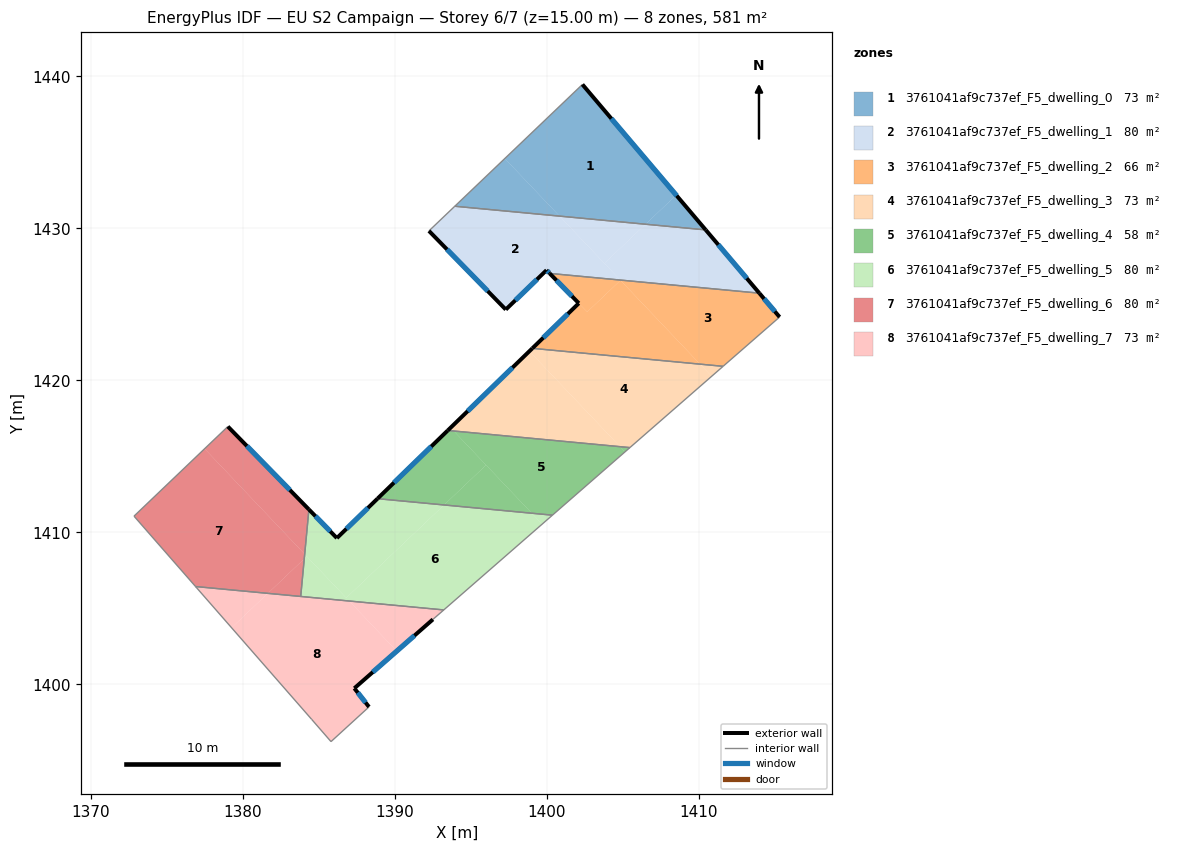
=== STOREY PLAN SPEC (per zone: floor XY polygon, exterior-wall plan segments, windows/doors) ===
zone 1: 3761041af9c737ef_F5_dwelling_0  (72.7 m²)
  floor: (1402.35, 1439.46) (1408.52, 1432.18) (1406.50, 1430.27) (1400.84, 1430.80) (1397.24, 1434.59)
  floor: (1397.24, 1434.59) (1400.84, 1430.80) (1393.95, 1431.45)
  floor: (1408.52, 1432.18) (1410.46, 1429.90) (1406.50, 1430.27)
  exterior wall: (1410.46, 1429.89) – (1402.35, 1439.46)  [12.5 m]
    window: (1408.56, 1432.14) – (1404.25, 1437.22)  [10.6 m²]
  interior walls: 2
zone 2: 3761041af9c737ef_F5_dwelling_1  (79.8 m²)
  floor: (1400.84, 1430.80) (1404.84, 1426.60) (1400.20, 1427.03) (1399.99, 1427.25) (1397.31, 1424.65) (1392.25, 1429.83) (1393.95, 1431.45)
  floor: (1410.46, 1429.90) (1413.99, 1425.73) (1404.84, 1426.60) (1403.79, 1427.70) (1406.50, 1430.27)
  floor: (1406.50, 1430.27) (1403.79, 1427.70) (1400.84, 1430.80)
  exterior wall: (1413.99, 1425.73) – (1410.46, 1429.89)  [5.5 m]
    window: (1413.16, 1426.71) – (1411.29, 1428.92)  [4.6 m²]
  exterior wall: (1399.99, 1427.25) – (1400.20, 1427.03)  [0.3 m]
    window: (1400.04, 1427.20) – (1400.15, 1427.08)  [0.3 m²]
  exterior wall: (1397.31, 1424.65) – (1399.99, 1427.25)  [3.7 m]
    window: (1397.94, 1425.26) – (1399.36, 1426.64)  [3.1 m²]
  exterior wall: (1392.25, 1429.83) – (1397.31, 1424.65)  [7.2 m]
    window: (1393.44, 1428.61) – (1396.12, 1425.87)  [6.1 m²]
  interior walls: 3
zone 3: 3761041af9c737ef_F5_dwelling_2  (65.6 m²)
  floor: (1413.99, 1425.73) (1415.32, 1424.16) (1411.60, 1420.92) (1410.09, 1421.06) (1404.84, 1426.60)
  floor: (1404.85, 1426.58) (1410.09, 1421.06) (1399.06, 1422.10) (1402.11, 1425.07) (1402.67, 1424.50)
  floor: (1404.84, 1426.60) (1404.85, 1426.58) (1402.67, 1424.50) (1400.20, 1427.03)
  exterior wall: (1415.32, 1424.16) – (1413.99, 1425.73)  [2.1 m]
    window: (1415.01, 1424.53) – (1414.30, 1425.36)  [1.7 m²]
  exterior wall: (1402.11, 1425.07) – (1399.06, 1422.10)  [4.3 m]
    window: (1401.39, 1424.37) – (1399.77, 1422.80)  [3.6 m²]
  exterior wall: (1400.20, 1427.03) – (1402.11, 1425.07)  [2.7 m]
    window: (1400.65, 1426.57) – (1401.66, 1425.53)  [2.3 m²]
  interior walls: 3
zone 4: 3761041af9c737ef_F5_dwelling_3  (72.7 m²)
  floor: (1410.09, 1421.06) (1410.85, 1420.26) (1405.47, 1415.57) (1404.83, 1415.63) (1398.86, 1421.92) (1399.06, 1422.10)
  floor: (1411.60, 1420.92) (1410.85, 1420.26) (1410.09, 1421.06)
  floor: (1398.86, 1421.91) (1404.83, 1415.63) (1393.88, 1416.67) (1393.68, 1416.88)
  floor: (1393.68, 1416.88) (1393.88, 1416.67) (1393.49, 1416.70)
  exterior wall: (1399.06, 1422.10) – (1393.49, 1416.70)  [7.8 m]
    window: (1397.75, 1420.83) – (1394.80, 1417.97)  [6.5 m²]
  interior walls: 3
zone 5: 3761041af9c737ef_F5_dwelling_4  (57.9 m²)
  floor: (1404.83, 1415.63) (1405.15, 1415.29) (1400.38, 1411.13) (1399.02, 1411.25) (1393.88, 1416.67)
  floor: (1405.47, 1415.57) (1405.15, 1415.29) (1404.83, 1415.63)
  floor: (1396.01, 1414.42) (1399.02, 1411.25) (1393.25, 1411.80)
  floor: (1393.88, 1416.67) (1396.01, 1414.42) (1393.25, 1411.80) (1388.87, 1412.21) (1393.49, 1416.70)
  exterior wall: (1393.49, 1416.70) – (1388.87, 1412.21)  [6.4 m]
    window: (1392.41, 1415.65) – (1389.95, 1413.27)  [5.4 m²]
  interior walls: 3
zone 6: 3761041af9c737ef_F5_dwelling_5  (80.1 m²)
  floor: (1400.38, 1411.13) (1399.70, 1410.54) (1399.02, 1411.25)
  floor: (1393.25, 1411.80) (1386.81, 1405.69) (1384.08, 1408.56) (1384.36, 1411.50) (1386.20, 1409.62) (1388.87, 1412.21)
  floor: (1384.08, 1408.56) (1384.22, 1408.42) (1384.05, 1408.26)
  floor: (1399.02, 1411.25) (1399.70, 1410.54) (1393.23, 1404.89) (1383.82, 1405.78) (1384.05, 1408.26) (1384.22, 1408.42) (1386.81, 1405.69) (1393.25, 1411.80)
  exterior wall: (1386.20, 1409.62) – (1384.36, 1411.50)  [2.6 m]
    window: (1385.76, 1410.06) – (1384.79, 1411.06)  [2.2 m²]
  exterior wall: (1388.87, 1412.21) – (1386.20, 1409.62)  [3.7 m]
    window: (1388.24, 1411.60) – (1386.82, 1410.23)  [3.1 m²]
  interior walls: 4
zone 7: 3761041af9c737ef_F5_dwelling_6  (80.1 m²)
  floor: (1379.02, 1416.96) (1384.36, 1411.50) (1384.08, 1408.56) (1377.49, 1415.50)
  floor: (1377.49, 1415.50) (1384.08, 1408.56) (1384.05, 1408.26) (1381.65, 1405.98) (1376.90, 1406.43) (1372.85, 1411.06)
  floor: (1384.05, 1408.26) (1383.82, 1405.78) (1381.65, 1405.98)
  exterior wall: (1384.36, 1411.50) – (1379.02, 1416.96)  [7.6 m]
    window: (1383.10, 1412.78) – (1380.28, 1415.68)  [6.4 m²]
  interior walls: 4
zone 8: 3761041af9c737ef_F5_dwelling_7  (72.7 m²)
  floor: (1387.01, 1405.48) (1390.14, 1402.18) (1387.34, 1399.74) (1388.31, 1398.51) (1385.81, 1396.23) (1384.54, 1397.70) (1379.27, 1403.72) (1381.65, 1405.98)
  floor: (1393.23, 1404.89) (1392.51, 1404.27) (1390.14, 1402.18) (1387.01, 1405.48)
  floor: (1381.65, 1405.98) (1379.27, 1403.72) (1376.90, 1406.43)
  exterior wall: (1387.34, 1399.74) – (1392.51, 1404.27)  [6.9 m]
    window: (1388.56, 1400.80) – (1391.30, 1403.21)  [5.8 m²]
  exterior wall: (1388.31, 1398.51) – (1387.34, 1399.74)  [1.6 m]
    window: (1388.08, 1398.80) – (1387.57, 1399.45)  [1.3 m²]
  interior walls: 6

=== DERIVED (storey summary) ===
Building: EU S2 Campaign
Storey: 6 of 7  (floor level z = 15.00 m)
Storey gross floor area: 581.4 m²
Zones on this storey: 8
  - 3761041af9c737ef_F5_dwelling_0: floor 72.7 m²; exterior wall 12.5 m (37.6 m²); 1 window(s) 10.6 m²; WWR 28.1%
  - 3761041af9c737ef_F5_dwelling_1: floor 79.8 m²; exterior wall 16.7 m (50.1 m²); 4 window(s) 14.1 m²; WWR 28.1%
  - 3761041af9c737ef_F5_dwelling_2: floor 65.6 m²; exterior wall 9.1 m (27.2 m²); 3 window(s) 7.6 m²; WWR 28.1%
  - 3761041af9c737ef_F5_dwelling_3: floor 72.7 m²; exterior wall 7.8 m (23.3 m²); 1 window(s) 6.5 m²; WWR 28.1%
  - 3761041af9c737ef_F5_dwelling_4: floor 57.9 m²; exterior wall 6.4 m (19.3 m²); 1 window(s) 5.4 m²; WWR 28.1%
  - 3761041af9c737ef_F5_dwelling_5: floor 80.1 m²; exterior wall 6.4 m (19.1 m²); 2 window(s) 5.4 m²; WWR 28.1%
  - 3761041af9c737ef_F5_dwelling_6: floor 80.1 m²; exterior wall 7.6 m (22.9 m²); 1 window(s) 6.4 m²; WWR 28.1%
  - 3761041af9c737ef_F5_dwelling_7: floor 72.7 m²; exterior wall 8.4 m (25.3 m²); 2 window(s) 7.1 m²; WWR 28.1%
Zone adjacency (shared interzone walls):
  - 3761041af9c737ef_F5_dwelling_0 ↔ 3761041af9c737ef_F5_dwelling_1
  - 3761041af9c737ef_F5_dwelling_1 ↔ 3761041af9c737ef_F5_dwelling_2
  - 3761041af9c737ef_F5_dwelling_2 ↔ 3761041af9c737ef_F5_dwelling_3
  - 3761041af9c737ef_F5_dwelling_3 ↔ 3761041af9c737ef_F5_dwelling_4
  - 3761041af9c737ef_F5_dwelling_4 ↔ 3761041af9c737ef_F5_dwelling_5
  - 3761041af9c737ef_F5_dwelling_5 ↔ 3761041af9c737ef_F5_dwelling_6
  - 3761041af9c737ef_F5_dwelling_5 ↔ 3761041af9c737ef_F5_dwelling_7
  - 3761041af9c737ef_F5_dwelling_6 ↔ 3761041af9c737ef_F5_dwelling_7